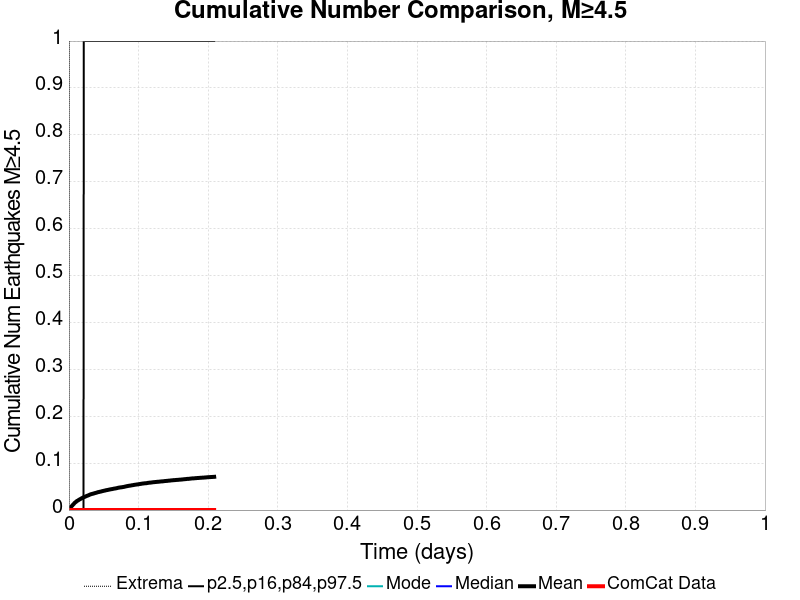

Values plotted in this chart, from the file beside it:
Time (days), ComCat Data, Simulation Mean, Simulation Median, Simulation Mode, Simulation Minimum, Simulation Maximum, 2.5 %-ile, 16 %-ile, 84 %-ile, 97.5 %-ile
0.0, 0.0, 0.0, 0.0, 0.0, 0.0, 0.0, 0.0, 0.0, 0.0, 0.0
4.1817693E-4, 0.0, 0.001116, 0.0, 0.0, 0.0, 1.0, 0.0, 0.0, 0.0, 0.0
8.3635387E-4, 0.0, 0.001988, 0.0, 0.0, 0.0, 2.0, 0.0, 0.0, 0.0, 0.0
0.001255, 0.0, 0.002982, 0.0, 0.0, 0.0, 2.0, 0.0, 0.0, 0.0, 0.0
0.001673, 0.0, 0.003834, 0.0, 0.0, 0.0, 2.0, 0.0, 0.0, 0.0, 0.0
0.002091, 0.0, 0.004787, 0.0, 0.0, 0.0, 4.0, 0.0, 0.0, 0.0, 0.0
0.002509, 0.0, 0.00568, 0.0, 0.0, 0.0, 4.0, 0.0, 0.0, 0.0, 0.0
0.002927, 0.0, 0.006592, 0.0, 0.0, 0.0, 4.0, 0.0, 0.0, 0.0, 0.0
0.003345, 0.0, 0.007424, 0.0, 0.0, 0.0, 4.0, 0.0, 0.0, 0.0, 0.0
0.003764, 0.0, 0.008093, 0.0, 0.0, 0.0, 4.0, 0.0, 0.0, 0.0, 0.0
0.004182, 0.0, 0.008702, 0.0, 0.0, 0.0, 4.0, 0.0, 0.0, 0.0, 0.0
0.0046, 0.0, 0.009249, 0.0, 0.0, 0.0, 4.0, 0.0, 0.0, 0.0, 0.0
0.005018, 0.0, 0.009919, 0.0, 0.0, 0.0, 4.0, 0.0, 0.0, 0.0, 0.0
0.005436, 0.0, 0.01071, 0.0, 0.0, 0.0, 4.0, 0.0, 0.0, 0.0, 0.0
0.005854, 0.0, 0.01142, 0.0, 0.0, 0.0, 4.0, 0.0, 0.0, 0.0, 0.0
0.006273, 0.0, 0.01223, 0.0, 0.0, 0.0, 4.0, 0.0, 0.0, 0.0, 0.0
0.006691, 0.0, 0.01268, 0.0, 0.0, 0.0, 4.0, 0.0, 0.0, 0.0, 0.0
0.007109, 0.0, 0.01316, 0.0, 0.0, 0.0, 4.0, 0.0, 0.0, 0.0, 0.0
0.007527, 0.0, 0.01408, 0.0, 0.0, 0.0, 4.0, 0.0, 0.0, 0.0, 0.0
0.007945, 0.0, 0.01495, 0.0, 0.0, 0.0, 4.0, 0.0, 0.0, 0.0, 0.0
0.008364, 0.0, 0.01552, 0.0, 0.0, 0.0, 4.0, 0.0, 0.0, 0.0, 0.0
0.008782, 0.0, 0.01606, 0.0, 0.0, 0.0, 4.0, 0.0, 0.0, 0.0, 0.0
0.0092, 0.0, 0.01661, 0.0, 0.0, 0.0, 4.0, 0.0, 0.0, 0.0, 0.0
0.009618, 0.0, 0.01694, 0.0, 0.0, 0.0, 4.0, 0.0, 0.0, 0.0, 0.0
0.01004, 0.0, 0.01748, 0.0, 0.0, 0.0, 4.0, 0.0, 0.0, 0.0, 0.0
0.01045, 0.0, 0.01783, 0.0, 0.0, 0.0, 4.0, 0.0, 0.0, 0.0, 0.0
0.01087, 0.0, 0.01864, 0.0, 0.0, 0.0, 4.0, 0.0, 0.0, 0.0, 0.0
0.01129, 0.0, 0.01907, 0.0, 0.0, 0.0, 4.0, 0.0, 0.0, 0.0, 0.0
0.01171, 0.0, 0.01951, 0.0, 0.0, 0.0, 4.0, 0.0, 0.0, 0.0, 0.0
0.01213, 0.0, 0.01976, 0.0, 0.0, 0.0, 4.0, 0.0, 0.0, 0.0, 0.0
0.01255, 0.0, 0.02008, 0.0, 0.0, 0.0, 4.0, 0.0, 0.0, 0.0, 0.0
0.01296, 0.0, 0.02039, 0.0, 0.0, 0.0, 4.0, 0.0, 0.0, 0.0, 0.0
0.01338, 0.0, 0.02081, 0.0, 0.0, 0.0, 4.0, 0.0, 0.0, 0.0, 0.0
0.0138, 0.0, 0.02136, 0.0, 0.0, 0.0, 4.0, 0.0, 0.0, 0.0, 0.0
0.01422, 0.0, 0.02168, 0.0, 0.0, 0.0, 4.0, 0.0, 0.0, 0.0, 0.0
0.01464, 0.0, 0.02207, 0.0, 0.0, 0.0, 4.0, 0.0, 0.0, 0.0, 0.0
0.01505, 0.0, 0.02252, 0.0, 0.0, 0.0, 4.0, 0.0, 0.0, 0.0, 0.0
0.01547, 0.0, 0.02282, 0.0, 0.0, 0.0, 4.0, 0.0, 0.0, 0.0, 0.0
0.01589, 0.0, 0.02312, 0.0, 0.0, 0.0, 4.0, 0.0, 0.0, 0.0, 0.0
0.01631, 0.0, 0.02351, 0.0, 0.0, 0.0, 4.0, 0.0, 0.0, 0.0, 0.0
0.01673, 0.0, 0.02383, 0.0, 0.0, 0.0, 4.0, 0.0, 0.0, 0.0, 0.0
0.01715, 0.0, 0.02414, 0.0, 0.0, 0.0, 4.0, 0.0, 0.0, 0.0, 0.0
0.01756, 0.0, 0.02454, 0.0, 0.0, 0.0, 4.0, 0.0, 0.0, 0.0, 0.0
0.01798, 0.0, 0.02495, 0.0, 0.0, 0.0, 4.0, 0.0, 0.0, 0.0, 0.0
0.0184, 0.0, 0.02519, 0.0, 0.0, 0.0, 5.0, 0.0, 0.0, 0.0, 0.0
0.01882, 0.0, 0.02556, 0.0, 0.0, 0.0, 5.0, 0.0, 0.0, 0.0, 0.0
0.01924, 0.0, 0.02596, 0.0, 0.0, 0.0, 5.0, 0.0, 0.0, 0.0, 0.0
0.01965, 0.0, 0.02625, 0.0, 0.0, 0.0, 5.0, 0.0, 0.0, 0.0, 0.0
0.02007, 0.0, 0.02655, 0.0, 0.0, 0.0, 5.0, 0.0, 0.0, 0.0, 0.0
0.02049, 0.0, 0.02694, 0.0, 0.0, 0.0, 5.0, 0.0, 0.0, 0.0, 0.0
0.02091, 0.0, 0.02716, 0.0, 0.0, 0.0, 5.0, 0.0, 0.0, 0.0, 0.0
0.02133, 0.0, 0.02738, 0.0, 0.0, 0.0, 5.0, 0.0, 0.0, 0.0, 1.0
0.02175, 0.0, 0.02757, 0.0, 0.0, 0.0, 5.0, 0.0, 0.0, 0.0, 1.0
0.02216, 0.0, 0.02783, 0.0, 0.0, 0.0, 5.0, 0.0, 0.0, 0.0, 1.0
0.02258, 0.0, 0.02807, 0.0, 0.0, 0.0, 5.0, 0.0, 0.0, 0.0, 1.0
0.023, 0.0, 0.0283, 0.0, 0.0, 0.0, 5.0, 0.0, 0.0, 0.0, 1.0
0.02342, 0.0, 0.02858, 0.0, 0.0, 0.0, 5.0, 0.0, 0.0, 0.0, 1.0
0.02384, 0.0, 0.02892, 0.0, 0.0, 0.0, 5.0, 0.0, 0.0, 0.0, 1.0
0.02425, 0.0, 0.02923, 0.0, 0.0, 0.0, 5.0, 0.0, 0.0, 0.0, 1.0
0.02467, 0.0, 0.02945, 0.0, 0.0, 0.0, 5.0, 0.0, 0.0, 0.0, 1.0
... 440 more rows
